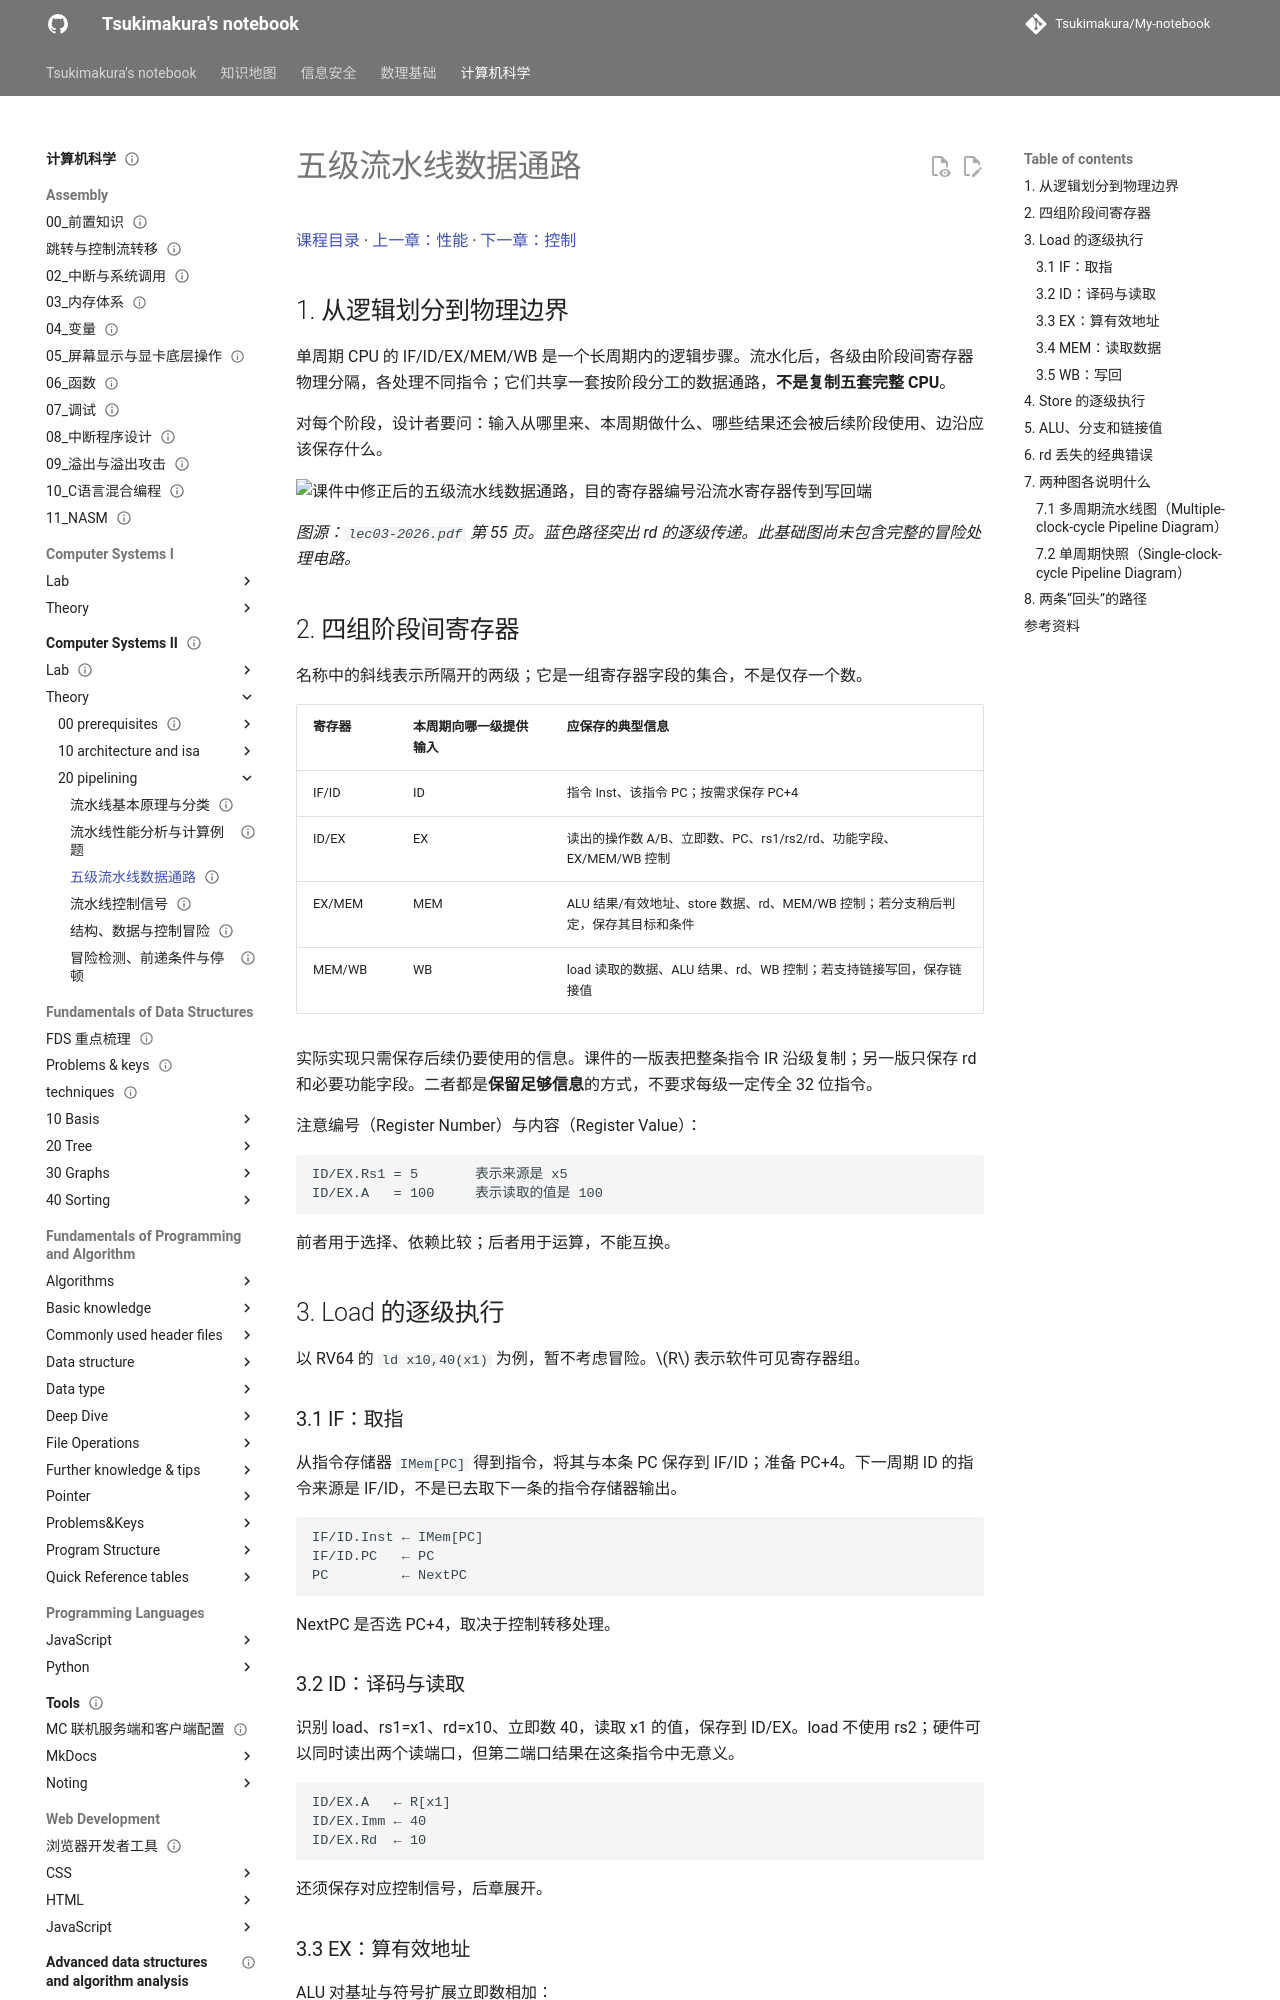

repository: Tsukimakura/My-notebook · page: 计算机科学/Computer Systems II/theory/20-pipelining/03-pipelined-datapath/index.html · generator: mkdocs

---
title: "五级流水线数据通路"
status: draft
tags: [cs, computer-systems, pipelining, datapath]
created: 2026-10-06
updated: 2026-10-06
sources:
  - "lec02(2).pdf，第 62–65 页"
  - "lec03-2026.pdf，第 25–62 页"
  - "course_86797_sub_2036270/course_content.md，16:13–29:33"
  - "course_86797_sub_2036297/course_content.md，55:33–75:05"
---

# 五级流水线数据通路

[课程目录](../../index.md) · [上一章：性能](02-performance.md) · [下一章：控制](04-pipelined-control.md)

## 1. 从逻辑划分到物理边界

单周期 CPU 的 IF/ID/EX/MEM/WB 是一个长周期内的逻辑步骤。流水化后，各级由阶段间寄存器物理分隔，各处理不同指令；它们共享一套按阶段分工的数据通路，**不是复制五套完整 CPU**。

对每个阶段，设计者要问：输入从哪里来、本周期做什么、哪些结果还会被后续阶段使用、边沿应该保存什么。

![课件中修正后的五级流水线数据通路，目的寄存器编号沿流水寄存器传到写回端](../../assets/corrected-pipelined-datapath.webp)

*图源：`lec03-2026.pdf` 第 55 页。蓝色路径突出 rd 的逐级传递。此基础图尚未包含完整的冒险处理电路。*

## 2. 四组阶段间寄存器

名称中的斜线表示所隔开的两级；它是一组寄存器字段的集合，不是仅存一个数。

| 寄存器 | 本周期向哪一级提供输入 | 应保存的典型信息 |
| --- | --- | --- |
| IF/ID | ID | 指令 Inst、该指令 PC；按需求保存 PC+4 |
| ID/EX | EX | 读出的操作数 A/B、立即数、PC、rs1/rs2/rd、功能字段、EX/MEM/WB 控制 |
| EX/MEM | MEM | ALU 结果/有效地址、store 数据、rd、MEM/WB 控制；若分支稍后判定，保存其目标和条件 |
| MEM/WB | WB | load 读取的数据、ALU 结果、rd、WB 控制；若支持链接写回，保存链接值 |

实际实现只需保存后续仍要使用的信息。课件的一版表把整条指令 IR 沿级复制；另一版只保存 rd 和必要功能字段。二者都是**保留足够信息**的方式，不要求每级一定传全 32 位指令。

注意编号（Register Number）与内容（Register Value）：

```text
ID/EX.Rs1 = 5       表示来源是 x5
ID/EX.A   = 100     表示读取的值是 100
```

前者用于选择、依赖比较；后者用于运算，不能互换。

## 3. Load 的逐级执行

以 RV64 的 `ld x10,40(x1)` 为例，暂不考虑冒险。$R$ 表示软件可见寄存器组。

### 3.1 IF：取指

从指令存储器 `IMem[PC]` 得到指令，将其与本条 PC 保存到 IF/ID；准备 PC+4。下一周期 ID 的指令来源是 IF/ID，不是已去取下一条的指令存储器输出。

```text
IF/ID.Inst ← IMem[PC]
IF/ID.PC   ← PC
PC         ← NextPC
```

NextPC 是否选 PC+4，取决于控制转移处理。
